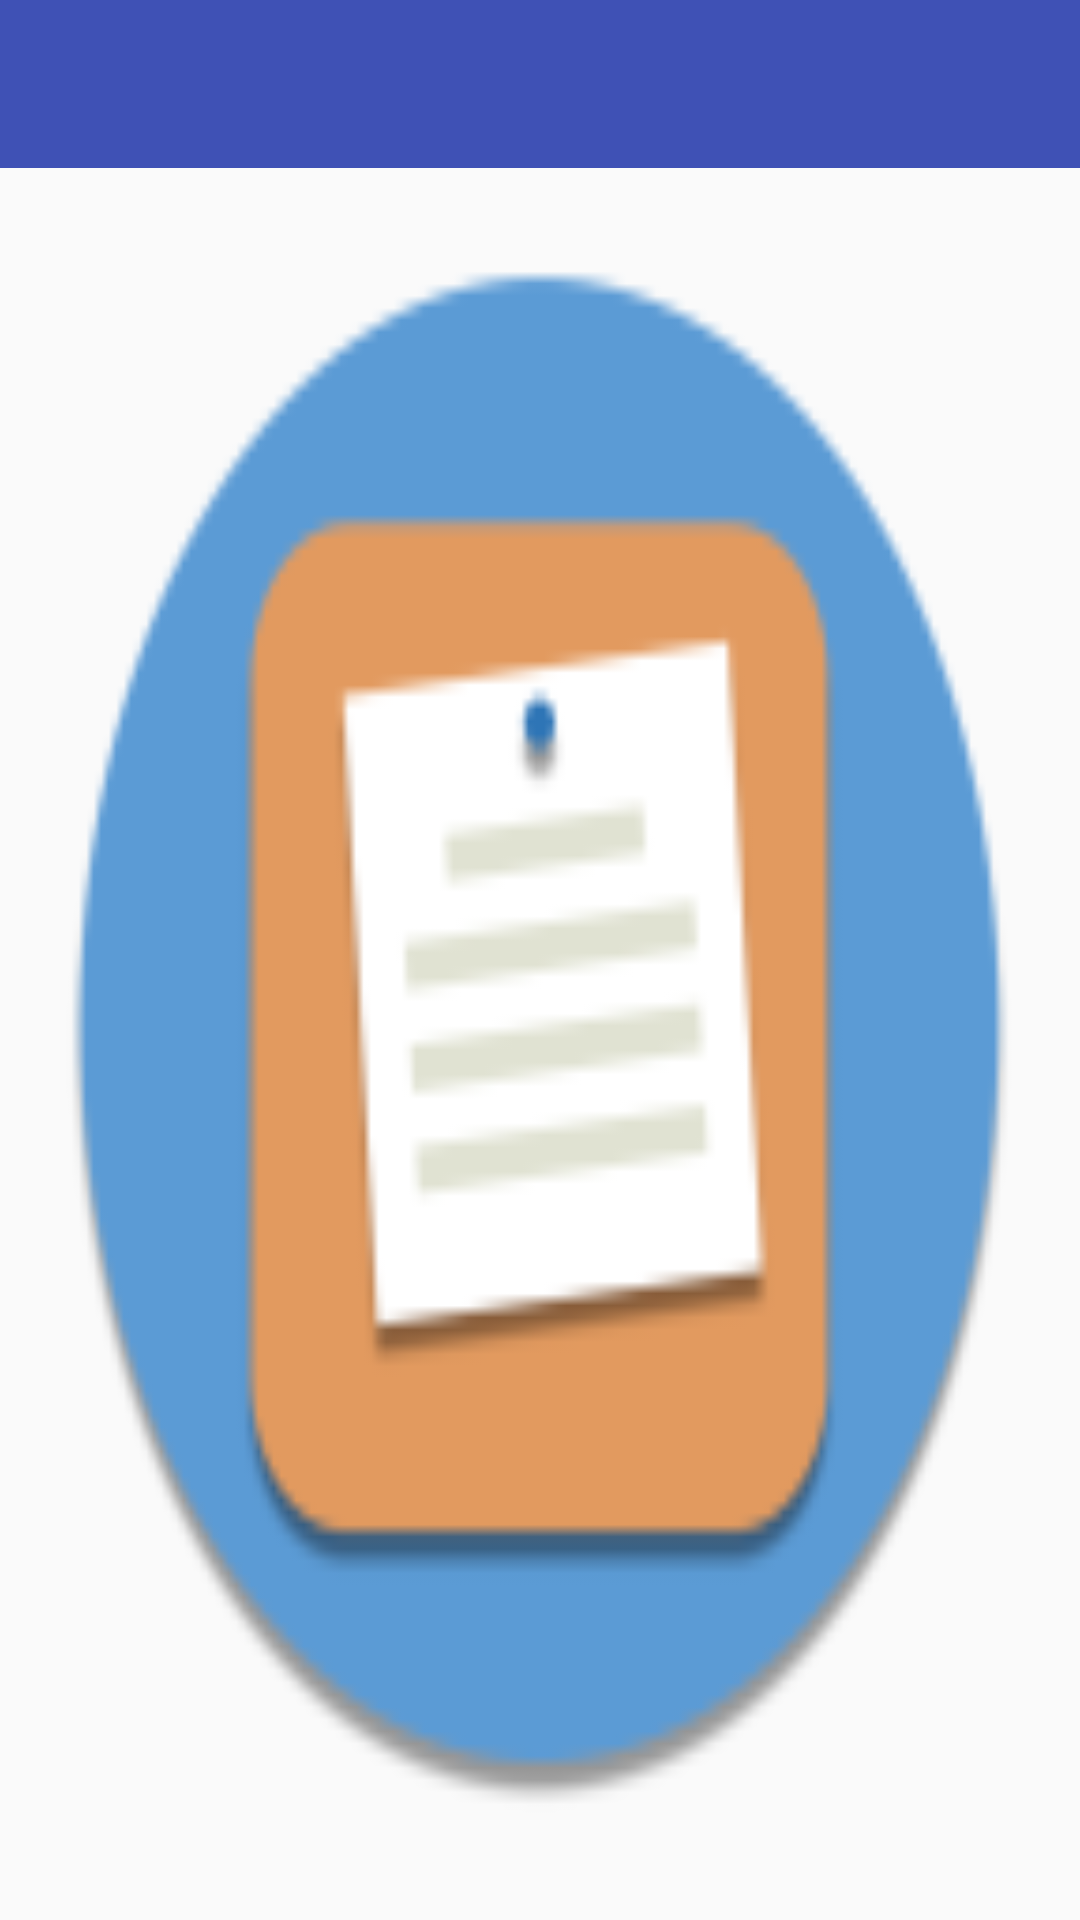

This screen was rendered from an Android layout file. Write that file and the resources it references.
<!-- AndroidManifest.xml: application theme AppTheme -->
<!-- res/layout/activity_help.xml -->
<RelativeLayout
    xmlns:android="http://schemas.android.com/apk/res/android"
    xmlns:tools="http://schemas.android.com/tools"
    android:layout_width="match_parent"
    android:layout_height="match_parent"
    tools:context="com.unitech.notapp.HelpActivity"
    >

    <include
        layout="@layout/app_bar"
        android:id="@+id/app_bar" />

    <FrameLayout
        android:layout_width="match_parent"
        android:layout_height="match_parent"
        android:layout_below="@+id/app_bar"
        android:paddingLeft="@dimen/activity_horizontal_margin"
        android:paddingRight="@dimen/activity_horizontal_margin"
        android:paddingTop="@dimen/activity_vertical_margin"
        android:paddingBottom="@dimen/activity_vertical_margin"
        android:foreground="?android:windowContentOverlay"
        android:background="@drawable/ic_launcher"
        >
        <ScrollView
            android:layout_width="match_parent"
            android:layout_height="match_parent">

            <LinearLayout
                android:layout_width="match_parent"
                android:layout_height="match_parent">

                <TextView
                    android:layout_width="wrap_content"
                    android:layout_height="wrap_content"
                    android:padding="@dimen/abc_action_bar_content_inset_material"
                    android:id="@+id/help"
                    />

            </LinearLayout>

        </ScrollView>

    </FrameLayout>

</RelativeLayout>
<!-- res/layout/app_bar.xml (included above) -->
<?xml version="1.0" encoding="utf-8"?>
<android.support.v7.widget.Toolbar
    xmlns:android="http://schemas.android.com/apk/res/android"
    android:layout_width="match_parent"
    android:layout_height="wrap_content"
    android:background="@color/primary_color"

    >

</android.support.v7.widget.Toolbar>
<!-- resources referenced by this layout -->
<resources>
  <color name="primary_color">#3f51b5</color>
  <dimen name="activity_horizontal_margin">16dp</dimen>
  <dimen name="activity_vertical_margin">16dp</dimen>
  <!-- drawable ic_launcher: png bitmap (drawable, 6831 bytes) -->
  <style name="AppTheme" parent="Theme.AppCompat.Light.NoActionBar">
          
          <item name="android:colorPrimary">@color/primary_color</item>
          <item name="android:textColor">@color/primary_dark_material_dark</item>
          <item name="android:titleTextStyle">@color/white</item>
      </style>
  <color name="white">#ffffff</color>
</resources>
